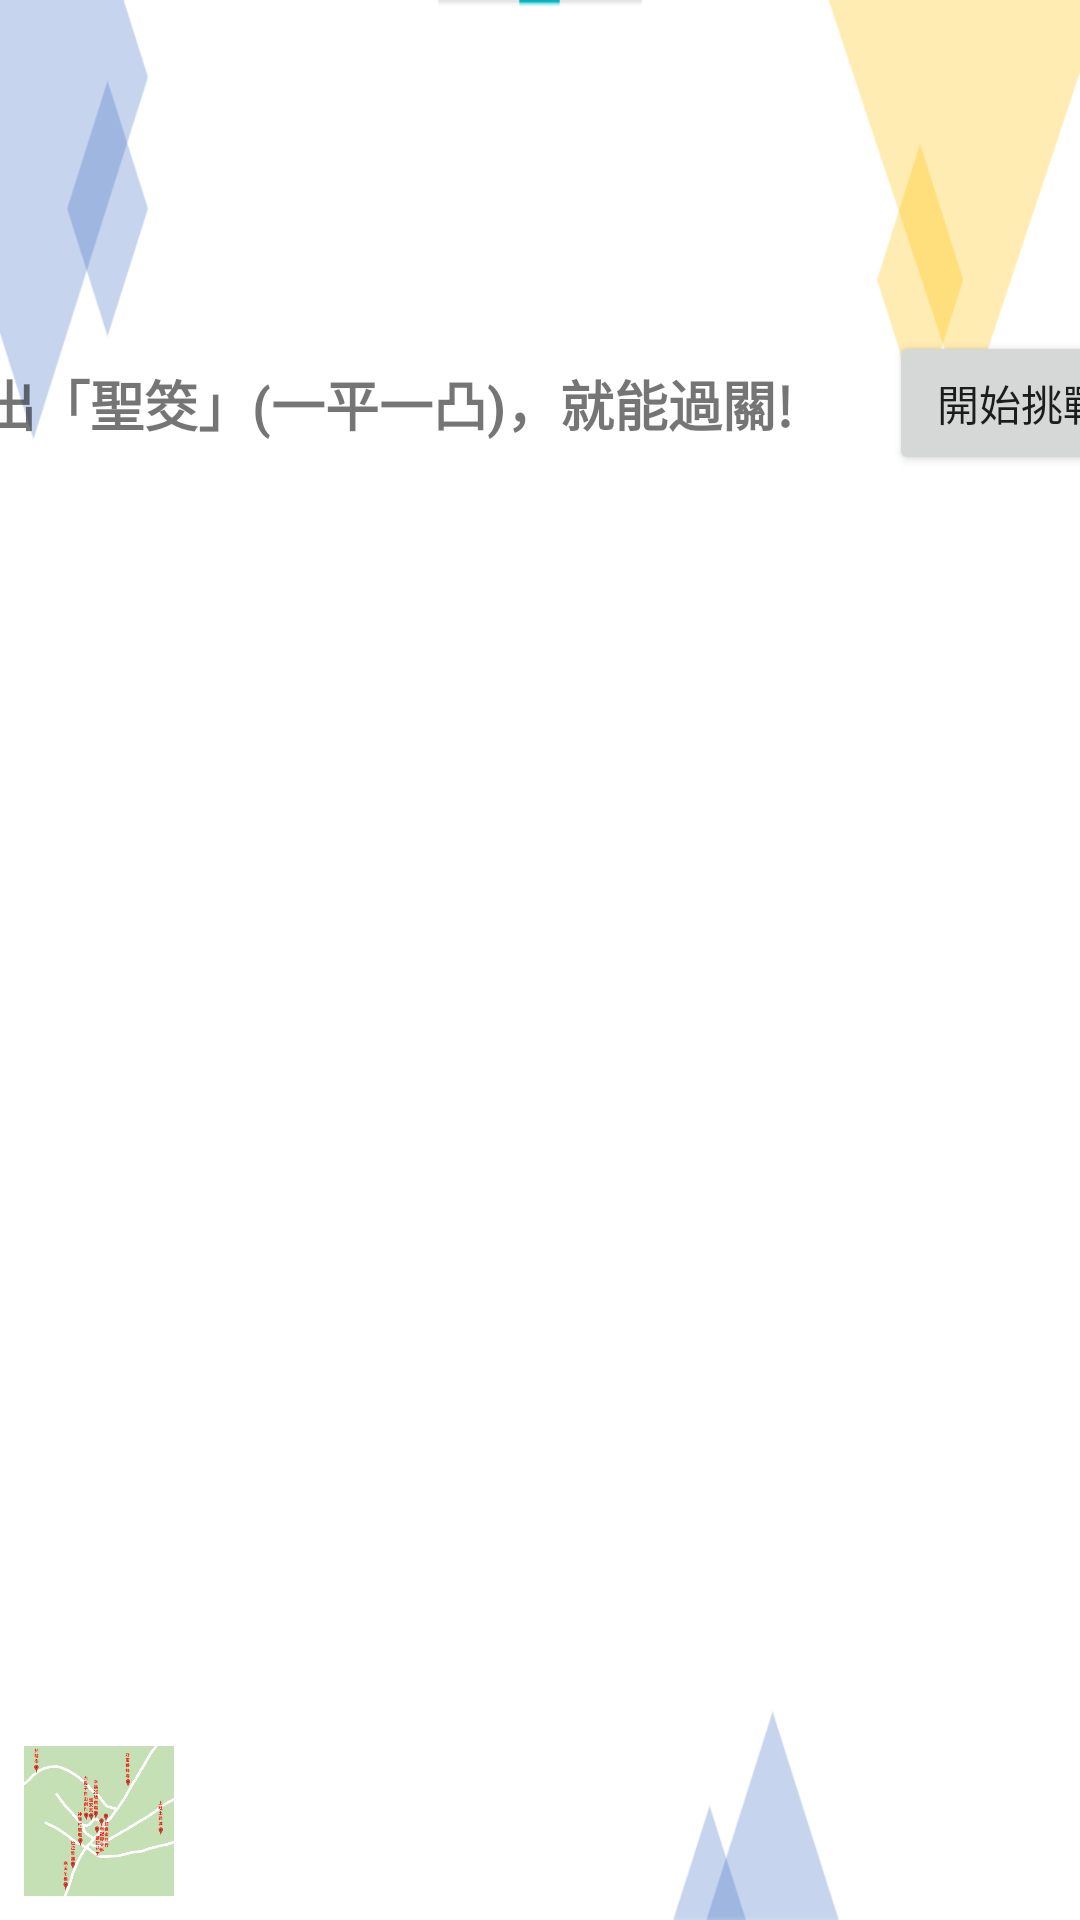

Layout XML and referenced resources for this Android screen:
<!-- AndroidManifest.xml: application theme AppTheme -->
<!-- res/layout/activity_stage9.xml -->
<?xml version="1.0" encoding="utf-8"?>
<androidx.constraintlayout.widget.ConstraintLayout xmlns:android="http://schemas.android.com/apk/res/android"
    xmlns:app="http://schemas.android.com/apk/res-auto"
    xmlns:tools="http://schemas.android.com/tools"
    android:layout_width="match_parent"
    android:layout_height="match_parent"
    tools:context=".Stage9"
    android:background="@drawable/background4">

    <Button
        android:id="@+id/button"
        android:layout_width="wrap_content"
        android:layout_height="wrap_content"
        android:layout_marginStart="32dp"
        android:text="@string/start1"
        app:layout_constraintBottom_toTopOf="@+id/videoView"
        app:layout_constraintEnd_toEndOf="parent"
        app:layout_constraintHorizontal_bias="0.5"
        app:layout_constraintStart_toEndOf="@+id/textView6"
        app:layout_constraintTop_toTopOf="parent" />

    <TextView
        android:id="@+id/textView6"
        android:layout_width="wrap_content"
        android:layout_height="wrap_content"
        android:text="@string/stage9_titile"
        android:textSize="18sp"
        android:textStyle="bold"
        app:layout_constraintBottom_toBottomOf="@+id/button"
        app:layout_constraintEnd_toEndOf="parent"
        app:layout_constraintEnd_toStartOf="@+id/button"
        app:layout_constraintHorizontal_bias="0.5"
        app:layout_constraintHorizontal_chainStyle="packed"
        app:layout_constraintStart_toStartOf="parent"
        app:layout_constraintTop_toTopOf="@+id/button"
        app:layout_constraintVertical_bias="0.5"
        app:layout_constraintVertical_chainStyle="packed" />

    <VideoView
        android:id="@+id/videoView"
        android:layout_width="wrap_content"
        android:layout_height="250dp"
        android:layout_marginStart="16dp"
        android:layout_marginTop="16dp"
        android:layout_marginEnd="16dp"
        android:layout_marginBottom="16dp"
        android:visibility="invisible"
        app:layout_constraintBottom_toBottomOf="parent"
        app:layout_constraintEnd_toEndOf="parent"
        app:layout_constraintStart_toStartOf="parent"
        app:layout_constraintTop_toBottomOf="@+id/textView6" />

    <ImageView
        android:id="@+id/imageView_home"
        android:layout_width="50dp"
        android:layout_height="50dp"
        android:layout_marginStart="8dp"
        android:layout_marginBottom="8dp"
        app:layout_constraintBottom_toBottomOf="parent"
        app:layout_constraintEnd_toEndOf="parent"
        app:layout_constraintHorizontal_bias="0.0"
        app:layout_constraintStart_toStartOf="parent"
        app:layout_constraintTop_toTopOf="parent"
        app:layout_constraintVertical_bias="1.0"
        app:srcCompat="@drawable/map"
        android:contentDescription="@string/error" />
</androidx.constraintlayout.widget.ConstraintLayout>
<!-- resources referenced by this layout -->
<resources>
  <!-- drawable background4: png bitmap (drawable-v24, 14561 bytes) -->
  <!-- drawable map: png bitmap (drawable-v24, 120881 bytes) -->
  <string name="error">Error</string>
  <string name="stage9_titile">擲出「聖筊」(一平一凸)，就能過關!</string>
  <string name="start1">開始挑戰</string>
  <style name="AppTheme" parent="Theme.AppCompat.Light">
          
          <item name="colorPrimary">@color/white</item>
          <item name="colorPrimaryDark">@color/black</item>
          <item name="colorAccent">@color/darkred</item>
          <item name="windowActionBar">false</item>
          <item name="windowNoTitle">true</item>
          <item name="android:windowFullscreen">true</item>
      </style>
  <color name="white">#FFFFFF</color>
  <color name="black">#000000</color>
  <color name="darkred">#8B0000</color>
</resources>
